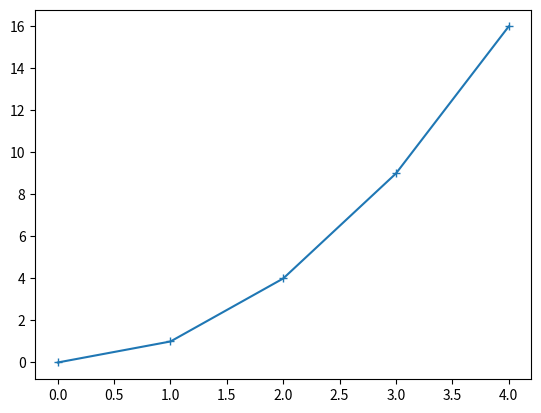
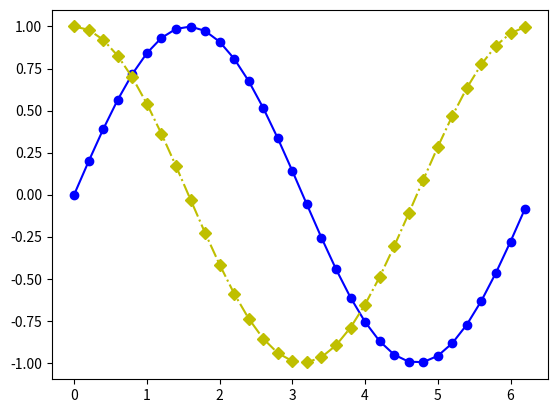
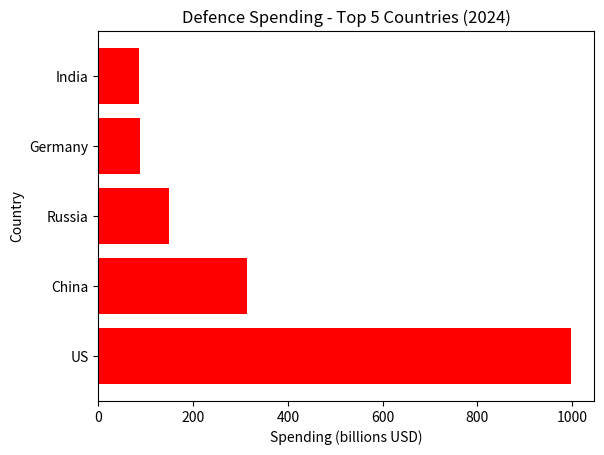
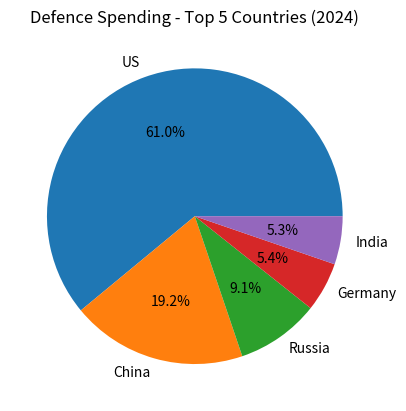

Source code (Python) for these figures, in order:
import matplotlib.pyplot as plt
import numpy as np

x = [0, 1, 2, 3, 4]
y = [0, 1, 4, 9, 16]
plt.plot(x, y, marker='+')
plt.show()

x = np.arange(0, 2*np.pi,  0.2)
y = np.sin(x)
z = np.cos(x)
plt.plot(x, y, 'o-b')
plt.plot(x, z, 'D-.y')
plt.show()

# Data
countries = ['US', 'China', 'Russia', 'Germany', 'India']
spending = [997, 314, 149, 88.5, 86.1]

# Create bar graph
plt.title("Defence Spending - Top 5 Countries (2024)")
plt.xlabel("Spending (billions USD)")
plt.ylabel("Country")
plt.barh(countries, spending, color='red')
plt.show()

# Create pie chart
plt.title("Defence Spending - Top 5 Countries (2024)")
plt.pie(spending, labels=countries, autopct='%1.1f%%')
plt.show()
